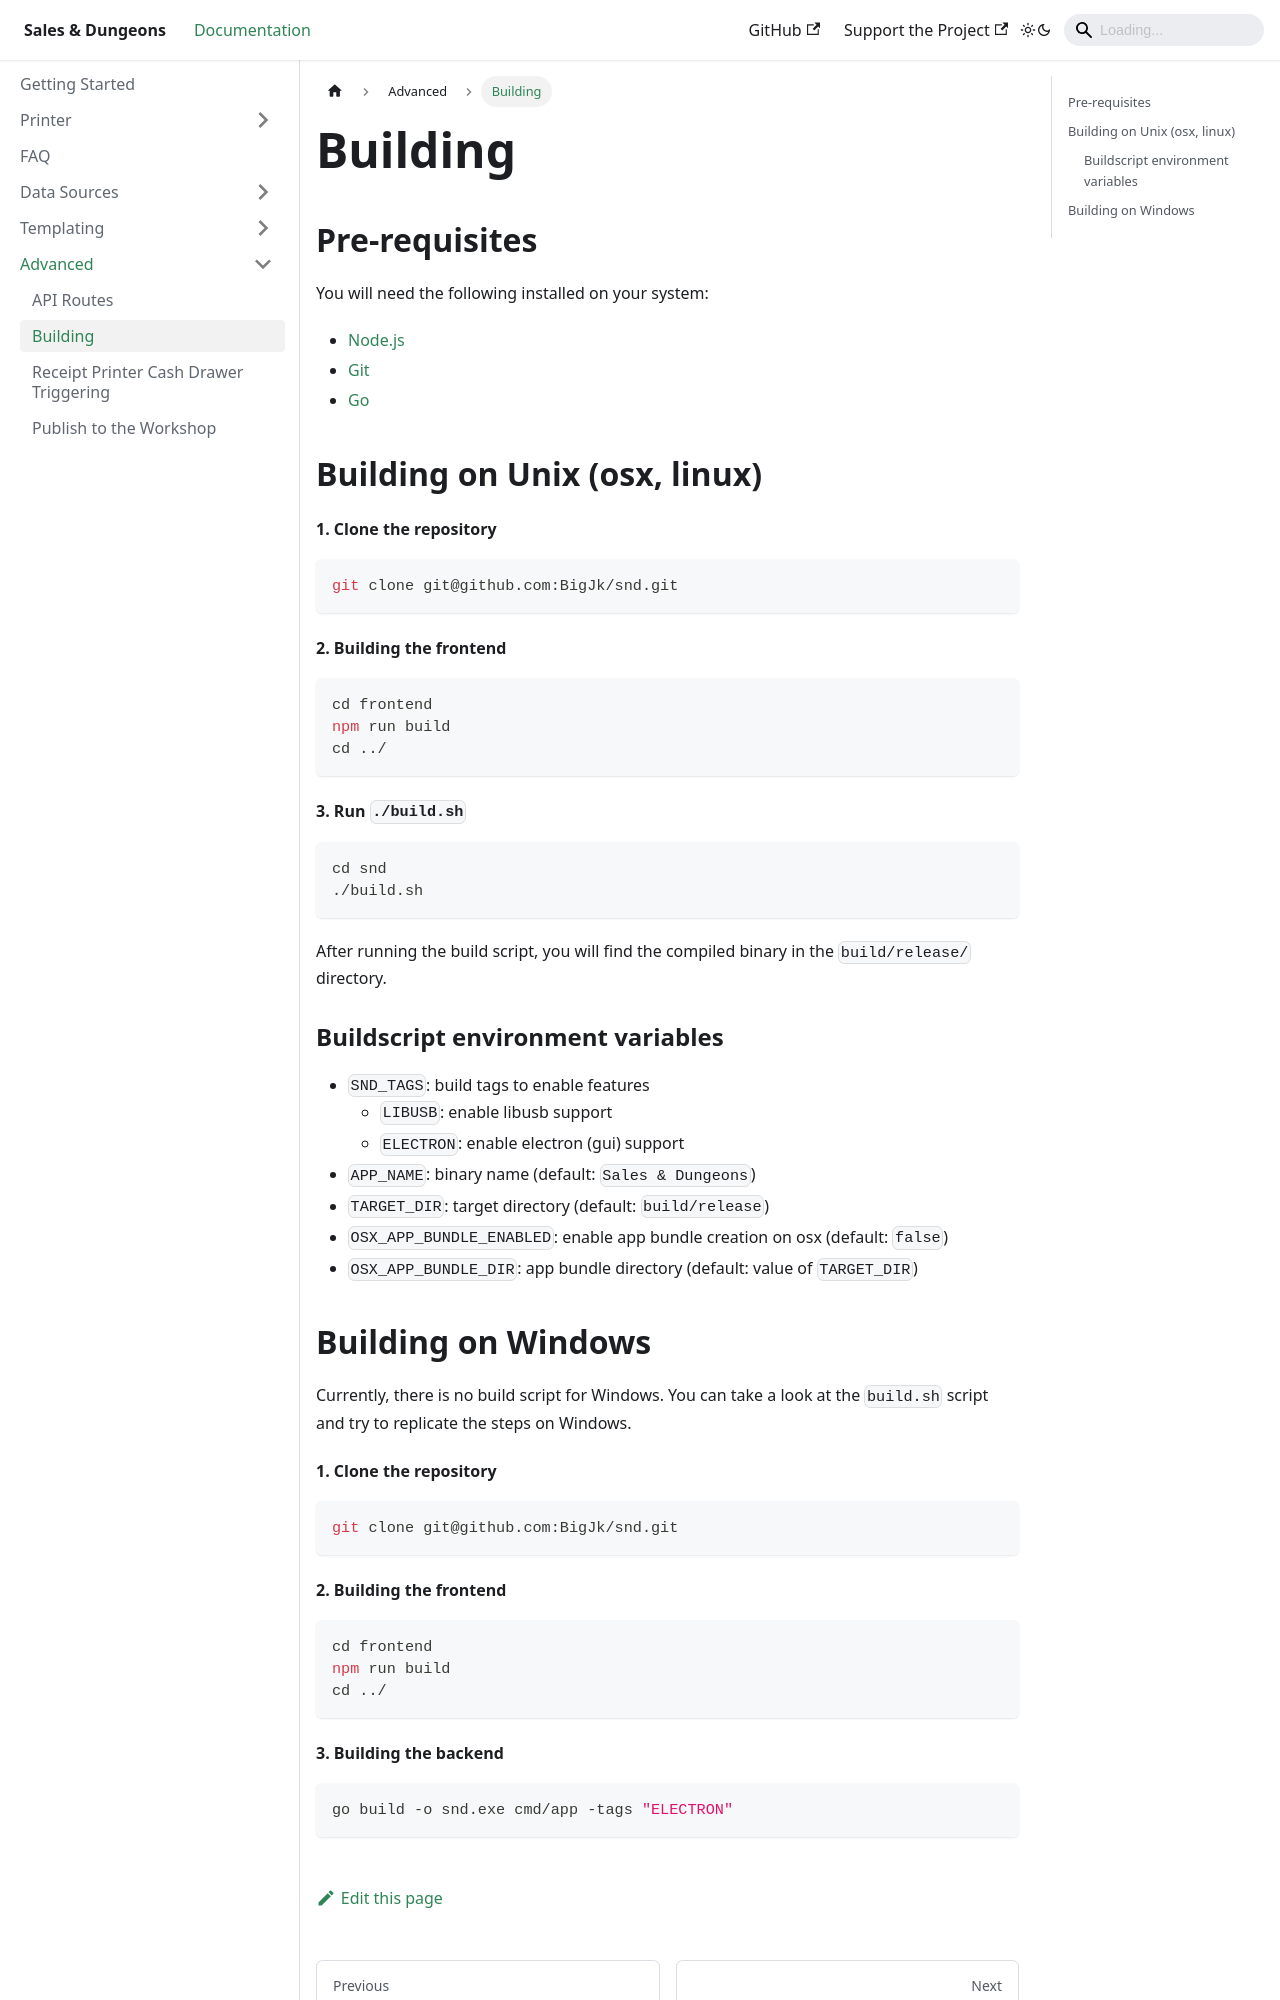

repository: BigJk/snd-docs · page: docs/advanced/building/index.html · generator: docusaurus

# Building

## Pre-requisites

You will need the following installed on your system:

- [Node.js](https://nodejs.org/en/)
- [Git](https://git-scm.com/)
- [Go](https://golang.org/)

## Building on Unix (osx, linux)

#### 1. Clone the repository

```bash
git clone git@github.com:BigJk/snd.git
```

#### 2. Building the frontend

```bash
cd frontend
npm run build
cd ../
```

#### 3. Run `./build.sh`

```bash
cd snd
./build.sh
```

After running the build script, you will find the compiled binary in the `build/release/` directory.

### Buildscript environment variables

- `SND_TAGS`: build tags to enable features
  - `LIBUSB`: enable libusb support
  - `ELECTRON`: enable electron (gui) support
- `APP_NAME`: binary name (default: `Sales & Dungeons`)
- `TARGET_DIR`: target directory (default: `build/release`)
- `OSX_APP_BUNDLE_ENABLED`: enable app bundle creation on osx (default: `false`)
- `OSX_APP_BUNDLE_DIR`: app bundle directory (default: value of `TARGET_DIR`)

## Building on Windows

Currently, there is no build script for Windows. You can take a look at the `build.sh` script and try to replicate the steps on Windows.
